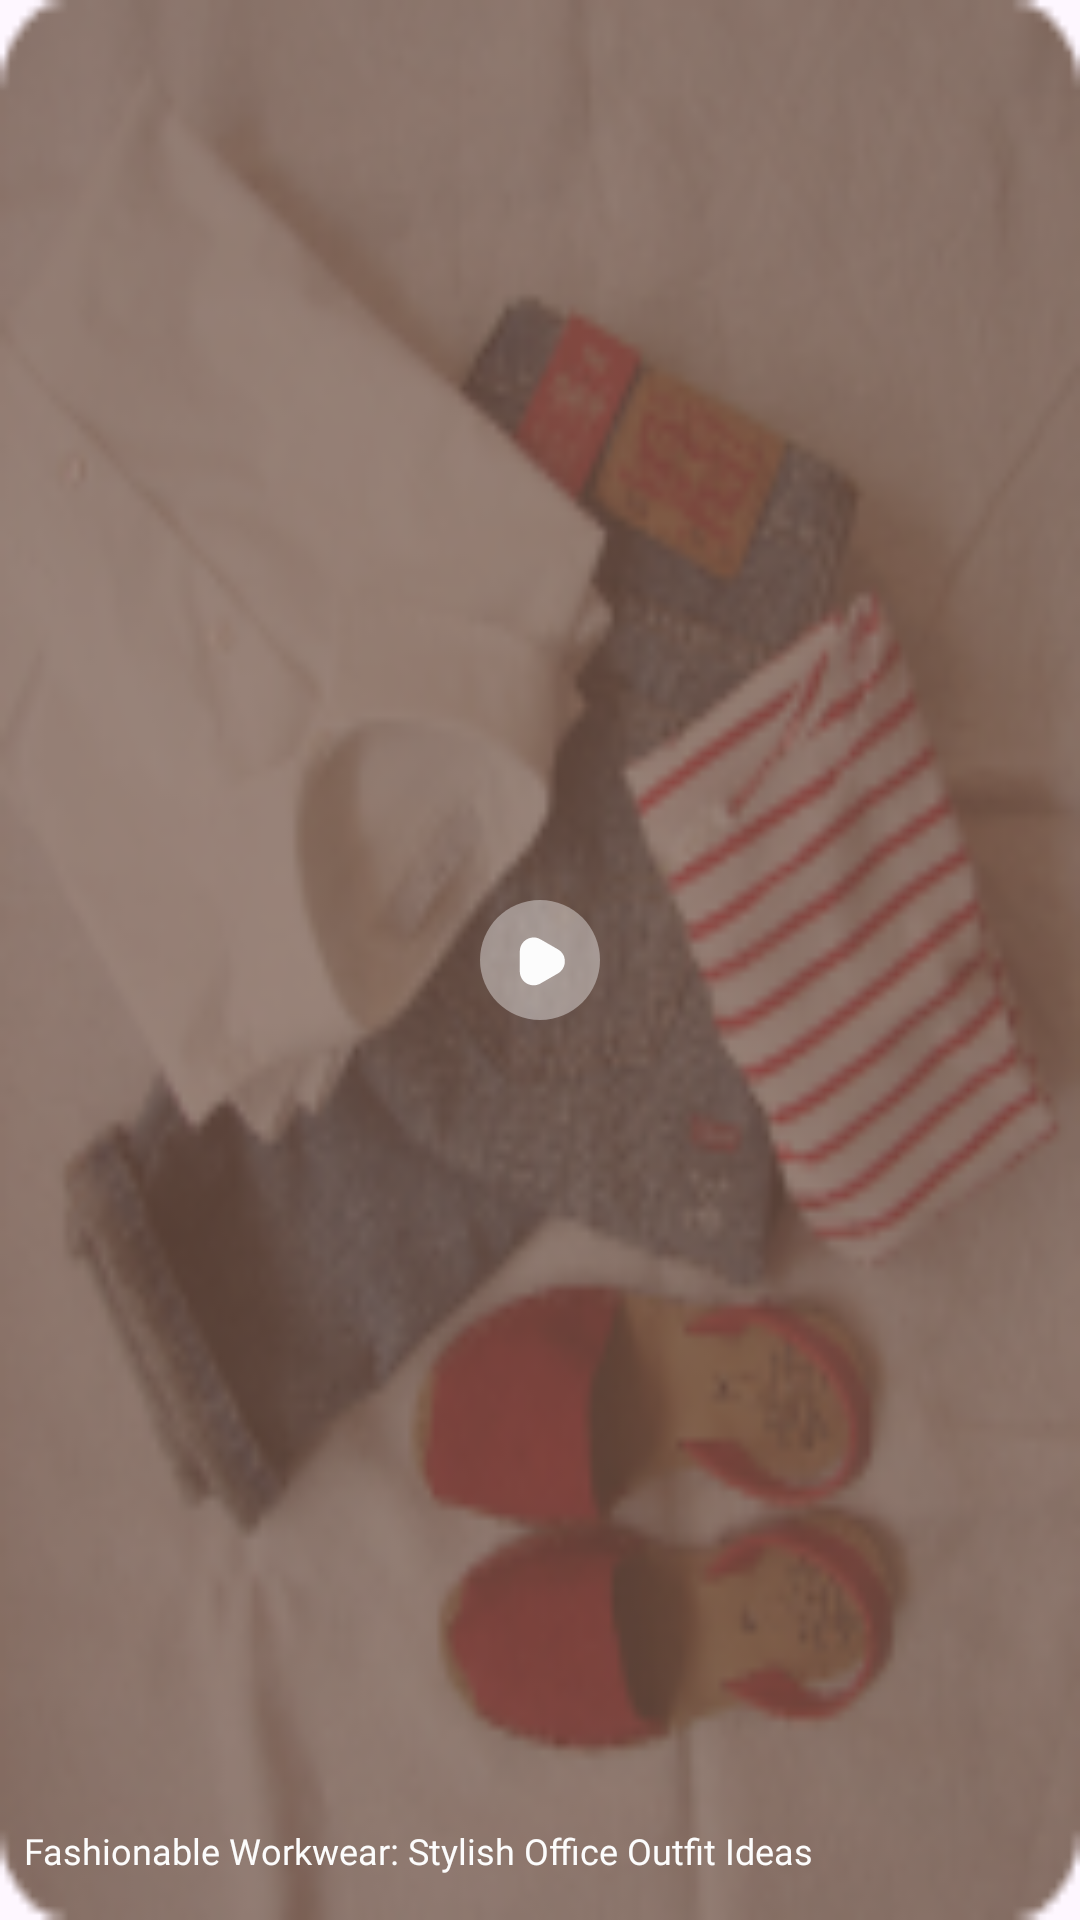

The Android layout XML behind this screen, and the referenced resources:
<!-- AndroidManifest.xml: application theme Theme.MixMate -->
<!-- res/layout/video_item.xml -->
<?xml version="1.0" encoding="utf-8"?>
<RelativeLayout xmlns:android="http://schemas.android.com/apk/res/android"
    xmlns:app="http://schemas.android.com/apk/res-auto"
    xmlns:tools="http://schemas.android.com/tools"
    android:id="@+id/card"
    android:layout_width="150dp"
    android:layout_height="200dp"
    android:layout_marginRight="10dp">

    <com.google.android.material.imageview.ShapeableImageView
        android:id="@+id/item_img"
        android:layout_width="match_parent"
        android:layout_height="match_parent"
        android:src="@drawable/video_1"
        android:scaleType="fitXY"
        android:layout_gravity="center"
        app:shapeAppearanceOverlay="@style/RoundedImageView" />

    <ImageButton
        android:id="@+id/btn_play"
        android:layout_width="wrap_content"
        android:layout_height="wrap_content"
        android:gravity="center"
        android:src="@drawable/ic_play"
        android:layout_centerInParent="true"
        android:background="@android:color/transparent"/>

    <TextView
        android:id="@+id/tv_title"
        android:layout_width="match_parent"
        android:layout_height="wrap_content"
        android:text="Fashionable Workwear: Stylish Office Outfit Ideas"
        android:textColor="@color/white"
        android:textSize="12sp"
        android:gravity="left"
        android:fontFamily="@font/inter_bold"
        android:layout_alignParentBottom="true"
        android:layout_marginBottom="15dp"
        android:layout_marginHorizontal="8dp"/>

</RelativeLayout>
<!-- resources referenced by this layout -->
<resources>
  <color name="white">#fcfcfc</color>
  <!-- drawable ic_play (drawable) -->
  <vector xmlns:android="http://schemas.android.com/apk/res/android"
      android:width="40dp"
      android:height="40dp"
      android:viewportWidth="40"
      android:viewportHeight="40">
    <path
        android:pathData="M20,40C31.046,40 40,31.046 40,20C40,8.954 31.046,0 20,0C8.954,0 0,8.954 0,20C0,31.046 8.954,40 20,40Z"
        android:strokeAlpha="0.4"
        android:fillColor="#FCFCFC"
        android:fillAlpha="0.4"/>
    <path
        android:pathData="M25.997,16.46L20.197,13.12C18.757,12.28 17.017,12.28 15.577,13.12C14.137,13.96 13.277,15.44 13.277,17.12V23.82C13.277,25.48 14.137,26.98 15.577,27.82C16.297,28.24 17.097,28.44 17.877,28.44C18.677,28.44 19.457,28.24 20.177,27.82L25.977,24.48C27.417,23.64 28.277,22.16 28.277,20.48C28.317,18.8 27.457,17.3 25.997,16.46Z"
        android:fillColor="#FCFCFC"/>
  </vector>
  <!-- drawable video_1: png bitmap (drawable, 43603 bytes) -->
  <style name="RoundedImageView" parent="">
          <item name="cornerFamily">rounded</item>
          <item name="cornerSize">10dp</item>
      </style>
  <style name="Theme.MixMate" parent="Base.Theme.MixMate" />
  <style name="Base.Theme.MixMate" parent="Theme.Material3.Light.NoActionBar">
          
          <item name="colorPrimary">#F8A57F</item>
          <item name="android:statusBarColor">@android:color/transparent</item>
          <item name="android:windowLightStatusBar">true</item>
      </style>
</resources>
